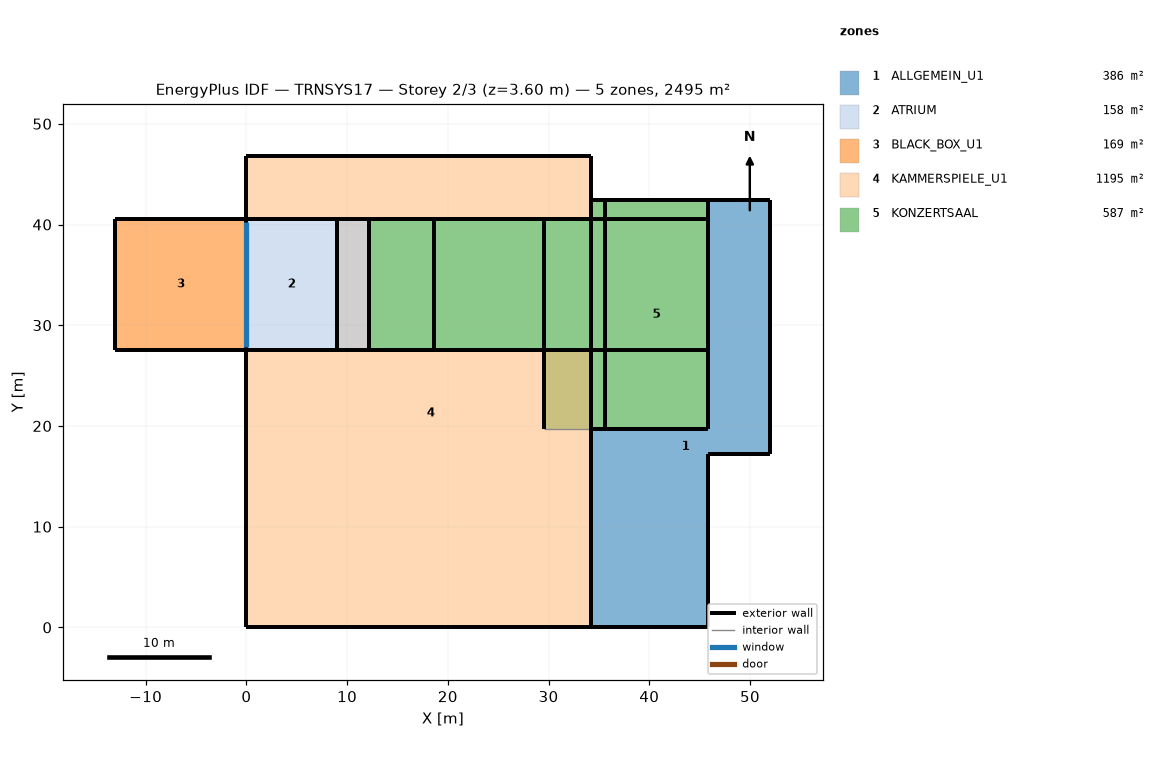
=== STOREY PLAN SPEC (per zone: floor XY polygon, exterior-wall plan segments, windows/doors) ===
zone 1: ALLGEMEIN_U1  (385.9 m²)
  floor: (52.02, 42.42) (52.02, 17.21) (45.82, 17.21) (45.82, 0.00) (34.17, 0.00) (34.17, 19.71) (45.82, 19.71) (45.82, 42.42)
  exterior wall: (45.82, 17.21) – (52.02, 17.21)  [6.2 m] x2 surfaces
  exterior wall: (52.02, 17.21) – (52.02, 42.42)  [25.2 m] x2 surfaces
  exterior wall: (45.82, 0.00) – (45.82, 17.21)  [17.2 m] x2 surfaces
  exterior wall: (34.17, 0.00) – (45.82, 0.00)  [11.6 m] x2 surfaces
  exterior wall: (45.82, 42.42) – (45.82, 19.71)  [22.7 m] x2 surfaces
  exterior wall: (52.02, 42.42) – (45.82, 42.42)  [6.2 m] x3 surfaces
  exterior wall: (34.17, 19.71) – (45.82, 19.71)  [11.6 m] x2 surfaces
  exterior wall: (34.17, 19.71) – (34.17, 0.00)  [19.7 m] x2 surfaces
zone 2: ATRIUM  (158.2 m²)
  floor: (12.17, 40.57) (12.17, 27.57) (9.00, 27.57) (9.00, 40.57)
  floor: (9.00, 40.57) (9.00, 27.57) (0.00, 27.57) (0.00, 40.57)
  exterior wall: (12.17, 40.57) – (0.00, 40.57)  [12.2 m]
  exterior wall: (0.00, 27.57) – (9.00, 27.57)  [9.0 m]
  exterior wall: (12.17, 27.57) – (12.17, 40.57)  [13.0 m]
  exterior wall: (0.00, 40.57) – (0.00, 27.57)  [13.0 m] x2 surfaces
    window: (0.00, 40.28) – (0.00, 27.88)  [134.9 m²]
  exterior wall: (9.00, 27.57) – (9.00, 40.57)  [13.0 m]
  exterior wall: (9.00, 40.57) – (0.00, 40.57)  [9.0 m]
  exterior wall: (0.00, 27.57) – (12.17, 27.57)  [12.2 m]
zone 3: BLACK_BOX_U1  (169.0 m²)
  floor: (0.00, 40.57) (0.00, 27.57) (-13.00, 27.57) (-13.00, 40.57)
  exterior wall: (-13.00, 27.57) – (0.00, 27.57)  [13.0 m]
  exterior wall: (-13.00, 40.57) – (-13.00, 27.57)  [13.0 m]
  exterior wall: (0.00, 27.57) – (0.00, 40.57)  [13.0 m]
  exterior wall: (0.00, 40.57) – (-13.00, 40.57)  [13.0 m]
zone 4: KAMMERSPIELE_U1  (1195.1 m²)
  floor: (34.17, 46.77) (34.17, 40.57) (12.17, 40.57) (12.17, 27.57) (34.17, 27.57) (34.17, 0.00) (8.80, 0.00) (8.80, 14.18) (0.00, 14.18) (0.00, 27.57) (9.00, 27.57) (9.00, 40.57) (0.00, 40.57) (0.00, 46.77)
  floor: (8.80, 14.18) (8.80, 0.00) (0.00, 0.00) (0.00, 14.18)
  exterior wall: (0.00, 46.77) – (0.00, 40.57)  [6.2 m]
  exterior wall: (34.17, 40.57) – (34.17, 46.77)  [6.2 m]
  exterior wall: (0.00, 27.57) – (0.00, 0.00)  [27.6 m]
  exterior wall: (9.00, 27.57) – (0.00, 27.57)  [9.0 m]
  exterior wall: (34.17, 46.77) – (0.00, 46.77)  [34.2 m]
  exterior wall: (0.00, 40.57) – (9.00, 40.57)  [9.0 m]
  exterior wall: (9.00, 40.57) – (9.00, 27.57)  [13.0 m]
  exterior wall: (0.00, 0.00) – (34.17, 0.00)  [34.2 m]
  exterior wall: (12.17, 40.57) – (34.17, 40.57)  [22.0 m]
  exterior wall: (34.17, 0.00) – (34.17, 27.57)  [27.6 m]
  exterior wall: (12.17, 27.57) – (12.17, 40.57)  [13.0 m]
  exterior wall: (34.17, 27.57) – (12.17, 27.57)  [22.0 m]
zone 5: KONZERTSAAL  (587.2 m²)
  floor: (29.51, 40.57) (29.51, 27.57) (12.17, 27.57) (12.17, 40.57)
  floor: (45.82, 42.42) (45.82, 19.71) (35.62, 19.71) (35.62, 42.42)
  floor: (35.62, 42.42) (35.62, 19.71) (29.51, 19.71) (29.51, 40.57) (34.17, 40.57) (34.17, 42.42)
  exterior wall: (34.17, 19.71) – (45.82, 19.71)  [11.6 m]
  exterior wall: (45.82, 19.71) – (45.82, 42.42) – (45.82, 40.57) – (45.82, 27.57)  [37.6 m]
  exterior wall: (34.17, 40.57) – (34.17, 27.57)  [13.0 m]
  exterior wall: (45.82, 42.42) – (34.17, 42.42)  [11.6 m] x2 surfaces
  exterior wall: (34.17, 42.42) – (34.17, 40.57)  [1.9 m] x3 surfaces
  exterior wall: (29.51, 40.57) – (29.51, 19.71)  [20.9 m]
  exterior wall: (34.17, 40.57) – (18.67, 40.57)  [15.5 m]
  exterior wall: (12.17, 40.57) – (12.17, 27.57)  [13.0 m]
  exterior wall: (35.62, 42.42) – (34.17, 42.42)  [1.4 m]
  exterior wall: (34.17, 40.57) – (12.17, 40.57)  [22.0 m]
  exterior wall: (45.82, 40.57) – (34.17, 40.57)  [11.6 m]
  exterior wall: (34.17, 40.57) – (29.51, 40.57)  [4.7 m]
  exterior wall: (34.17, 27.57) – (34.17, 19.71)  [7.9 m]
  exterior wall: (35.62, 19.71) – (35.62, 42.42)  [22.7 m]
  exterior wall: (34.17, 27.57) – (45.82, 27.57)  [11.6 m]
  exterior wall: (12.17, 27.57) – (34.17, 27.57) – (18.67, 27.57)  [37.5 m]
  exterior wall: (18.67, 40.57) – (18.67, 27.57)  [13.0 m]
  interior walls: 2

=== DERIVED (storey summary) ===
Building: TRNSYS17
Storey: 2 of 3  (floor level z = 3.60 m)
Storey gross floor area: 2495.5 m²
Zones on this storey: 5
  - ALLGEMEIN_U1: floor 385.9 m²; exterior wall 120.5 m (680.1 m²); WWR 0.0%
  - ATRIUM: floor 158.2 m²; exterior wall 81.3 m (820.9 m²); 1 window(s) 134.9 m²; WWR 16.4%
  - BLACK_BOX_U1: floor 169.0 m²; exterior wall 52.0 m (286.0 m²); WWR 0.0%
  - KAMMERSPIELE_U1: floor 1195.1 m²; exterior wall 223.9 m (1231.3 m²); WWR 0.0%
  - KONZERTSAAL: floor 587.2 m²; exterior wall 257.6 m (1574.1 m²); WWR 0.0%
Zone adjacency: (none detected)